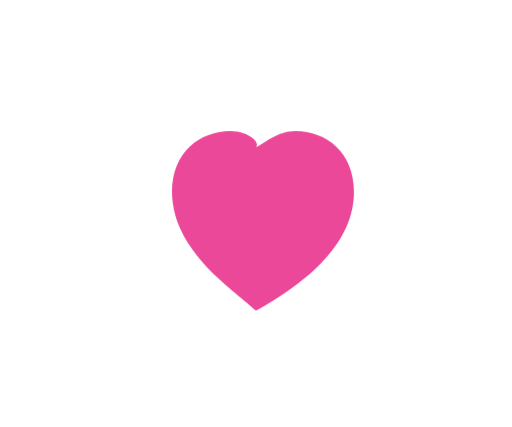
t = 0.00 s
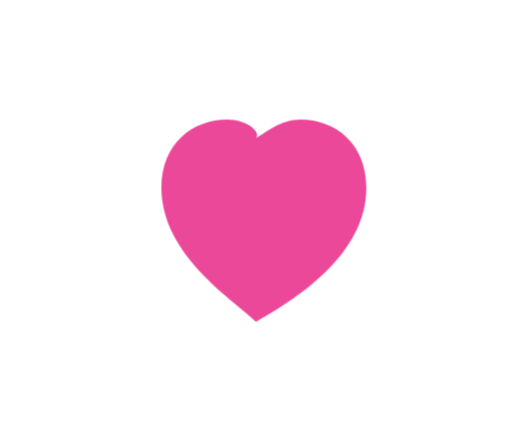
t = 0.28 s
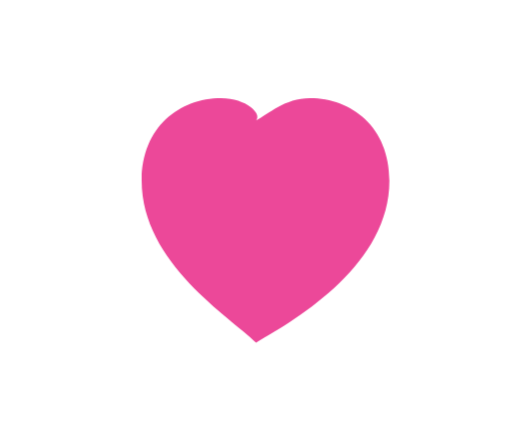
t = 0.56 s
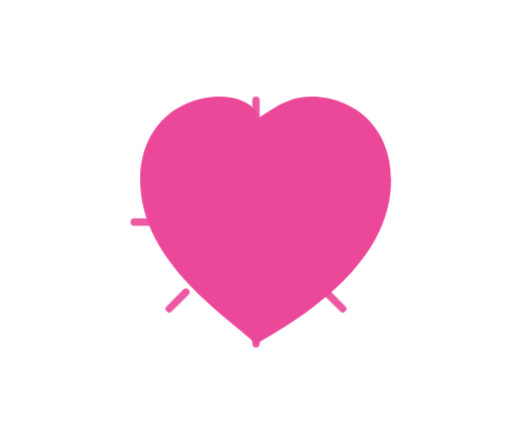
t = 0.80 s
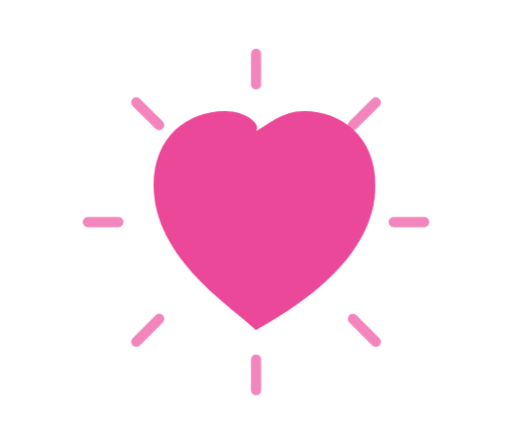
t = 1.04 s
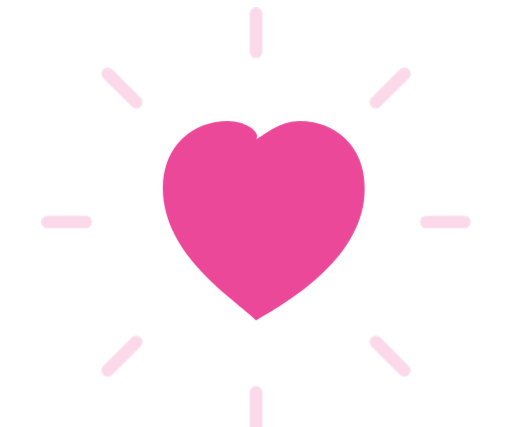
t = 1.32 s

The animated SVG that drew these frames (rendered in a browser with its animation timeline set to each time). Animation: 2 CSS @keyframes rules; one cycle of 1.60 s, repeats indefinitely.

<svg xmlns="http://www.w3.org/2000/svg" viewBox="0 0 180 150" width="360" height="300">
<style>.heart{transform-origin:90px 78px;animation:h 1.6s ease-in-out infinite}.ray{stroke:#ec4899;stroke-width:4;stroke-linecap:round;transform-origin:90px 78px;animation:r 1.6s ease-out infinite}@keyframes h{0%,100%{transform:scale(.82)}45%{transform:scale(1.15)}65%{transform:scale(1)}}@keyframes r{0%,35%{transform:scale(.35);opacity:0}55%{opacity:1}100%{transform:scale(1.2);opacity:0}}</style>
<rect width="180" height="150" rx="20" fill="#fff"/>
<g class="ray"><line x1="90" y1="24" x2="90" y2="12"/><line x1="90" y1="132" x2="90" y2="144"/><line x1="36" y1="78" x2="24" y2="78"/><line x1="144" y1="78" x2="156" y2="78"/><line x1="52" y1="40" x2="43" y2="31"/><line x1="128" y1="116" x2="137" y2="125"/><line x1="52" y1="116" x2="43" y2="125"/><line x1="128" y1="40" x2="137" y2="31"/></g>
<path class="heart" d="M90 116 C82 108 54 91 54 65 C54 48 66 39 79 39 C87 39 92 44 90 46 C94 44 99 39 107 39 C120 39 132 48 132 65 C132 91 104 108 90 116 Z" fill="#ec4899"/>
</svg>
